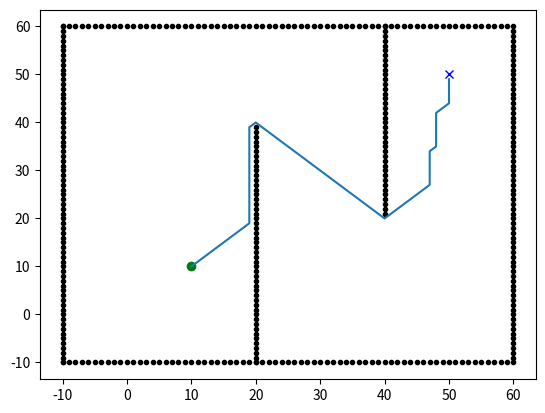

This chart was generated by the following Python code:
import math

from sys import maxsize

import matplotlib.pyplot as plt

show_animation = True


class State(object):

    def __init__(self, x, y):
        self.x = x
        self.y = y
        self.parent = None
        self.state = "."
        self.t = "new"  # tag for state
        self.h = 0
        self.k = 0

    def cost(self, state):
        if self.state == "#" or state.state == "#":
            return maxsize

        return math.sqrt(math.pow((self.x - state.x), 2) +
                         math.pow((self.y - state.y), 2))

    def set_state(self, state):
        '''
        .: new
        #: obstacle
        e: oparent of current state
        *: closed state
        s: current state
        '''
        if state not in ["s", ".", "#", "e", "*"]:
            return
        self.state = state


class Map(object):

    def __init__(self, row, col):
        self.row = row
        self.col = col
        self.map = self.init_map()

    def init_map(self):
        map_list = []
        for i in range(self.row):
            tmp = []
            for j in range(self.col):
                tmp.append(State(i, j))
            map_list.append(tmp)
        return map_list

    def get_neighbers(self, state):
        state_list = []
        for i in [-1, 0, 1]:
            for j in [-1, 0, 1]:
                if i == 0 and j == 0:
                    continue
                if state.x + i < 0 or state.x + i >= self.row:
                    continue
                if state.y + j < 0 or state.y + j >= self.col:
                    continue
                state_list.append(self.map[state.x + i][state.y + j])
        return state_list

    def set_obstacle(self, point_list):
        for x, y in point_list:
            if x < 0 or x >= self.row or y < 0 or y >= self.col:
                continue

            self.map[x][y].set_state("#")


class Dstar(object):
    def __init__(self, maps):
        self.map = maps
        self.open_list = set()

    def process_state(self):
        x = self.min_state()

        if x is None:
            return -1

        k_old = self.get_kmin()
        self.remove(x)

        if k_old < x.h:
            for y in self.map.get_neighbers(x):
                if y.h <= k_old and x.h > y.h + x.cost(y):
                    x.parent = y
                    x.h = y.h + x.cost(y)
        elif k_old == x.h:
            for y in self.map.get_neighbers(x):
                if y.t == "new" or y.parent == x and y.h != x.h + x.cost(y) \
                        or y.parent != x and y.h > x.h + x.cost(y):
                    y.parent = x
                    self.insert(y, x.h + x.cost(y))
        else:
            for y in self.map.get_neighbers(x):
                if y.t == "new" or y.parent == x and y.h != x.h + x.cost(y):
                    y.parent = x
                    self.insert(y, x.h + x.cost(y))
                else:
                    if y.parent != x and y.h > x.h + x.cost(y):
                        self.insert(y, x.h)
                    else:
                        if y.parent != x and x.h > y.h + x.cost(y) \
                                and y.t == "close" and y.h > k_old:
                            self.insert(y, y.h)
        return self.get_kmin()

    def min_state(self):
        if not self.open_list:
            return None
        min_state = min(self.open_list, key=lambda x: x.k)
        return min_state

    def get_kmin(self):
        if not self.open_list:
            return -1
        k_min = min([x.k for x in self.open_list])
        return k_min

    def insert(self, state, h_new):
        if state.t == "new":
            state.k = h_new
        elif state.t == "open":
            state.k = min(state.k, h_new)
        elif state.t == "close":
            state.k = min(state.h, h_new)
        state.h = h_new
        state.t = "open"
        self.open_list.add(state)

    def remove(self, state):
        if state.t == "open":
            state.t = "close"
        self.open_list.remove(state)

    def modify_cost(self, x):
        if x.t == "close":
            self.insert(x, x.parent.h + x.cost(x.parent))

    def run(self, start, end):

        rx = []
        ry = []

        self.open_list.add(end)

        while True:
            self.process_state()
            if start.t == "close":
                break

        start.set_state("s")
        s = start
        s = s.parent
        s.set_state("e")
        tmp = start

        while tmp != end:
            tmp.set_state("*")
            rx.append(tmp.x)
            ry.append(tmp.y)
            if show_animation:
                plt.plot(tmp.x,tmp.y)
            if tmp.parent.state == "#":
                self.modify(tmp)
                continue
            tmp = tmp.parent
        tmp.set_state("e")

        return rx, ry

    def modify(self, state):
        self.modify_cost(state)
        while True:
            k_min = self.process_state()
            if k_min >= state.h:
                break


def main():
    sx = 10.0 
    sy = 10.0  
    gx = 50.0  
    gy = 50.0 
    m = Map(100, 100)
    ox, oy = [], []
    for i in range(-10, 60):
        ox.append(i)
        oy.append(-10)
    for i in range(-10, 60):
        ox.append(60)
        oy.append(i)
    for i in range(-10, 61):
        ox.append(i)
        oy.append(60)
    for i in range(-10, 61):
        ox.append(-10)
        oy.append(i)
    for i in range(-10, 40):
        ox.append(20)
        oy.append(i)
    for i in range(0, 40):
        ox.append(40)
        oy.append(60 - i)
    obstacle_list = [(i, j) for (i, j) in zip(ox, oy)]


    m.set_obstacle(obstacle_list)

    start = [10, 10]
    goal = [50, 50]
    if show_animation:
        plt.plot([x for (x, y) in obstacle_list],
                 [y for (x, y) in obstacle_list], ".k")
        plt.plot(start[0], start[1], "og")
        plt.plot(goal[0], goal[1], "xb")

    start = m.map[start[0]][start[1]]
    end = m.map[goal[0]][goal[1]]
    dstar = Dstar(m)
    rx, ry = dstar.run(start, end)

    if show_animation:
        plt.plot(rx, ry)
        plt.savefig('dstar.png')


if __name__ == '__main__':
    main()
